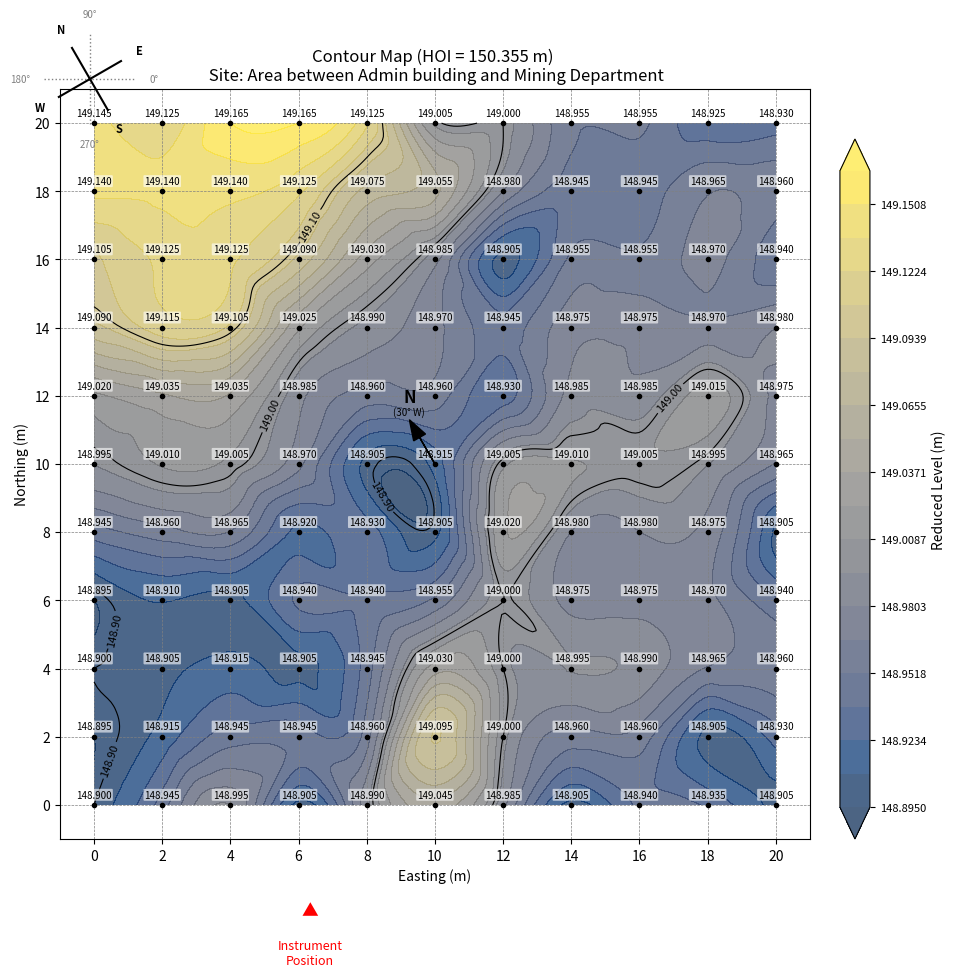

Here is the Python script that generated this plot:
import numpy as np
import matplotlib.pyplot as plt
import math
from scipy.interpolate import griddata # Import for smoothing contours

# --- Input Data ---
staff_readings_list = [
    [1.210, 1.230, 1.190, 1.190, 1.230, 1.350, 1.355, 1.400, 1.400, 1.430, 1.425],
    [1.215, 1.215, 1.215, 1.230, 1.280, 1.300, 1.375, 1.410, 1.410, 1.390, 1.395],
    [1.250, 1.230, 1.230, 1.265, 1.325, 1.370, 1.450, 1.400, 1.400, 1.385, 1.415],
    [1.265, 1.240, 1.250, 1.330, 1.365, 1.385, 1.410, 1.380, 1.380, 1.385, 1.375],
    [1.335, 1.320, 1.320, 1.370, 1.395, 1.395, 1.425, 1.370, 1.370, 1.340, 1.380],
    [1.360, 1.345, 1.350, 1.385, 1.450, 1.440, 1.350, 1.345, 1.350, 1.360, 1.390],
    [1.410, 1.395, 1.390, 1.435, 1.425, 1.450, 1.335, 1.375, 1.375, 1.380, 1.450],
    [1.460, 1.445, 1.450, 1.415, 1.415, 1.400, 1.355, 1.380, 1.380, 1.385, 1.415],
    [1.455, 1.450, 1.440, 1.450, 1.410, 1.325, 1.355, 1.360, 1.365, 1.390, 1.395],
    [1.460, 1.440, 1.410, 1.410, 1.395, 1.260, 1.355, 1.395, 1.395, 1.450, 1.425],
    [1.455, 1.410, 1.360, 1.450, 1.365, 1.310, 1.370, 1.450, 1.415, 1.420, 1.450]
]
HOI = 150.355  # Height of Instrument (m)
grid_spacing = 2  # meters
grid_dimension = 20 # meters

# --- Data Preparation ---
flipped = np.flipud(staff_readings_list)
staff_readings = np.array(flipped)

# --- Calculations ---
rl_values = HOI - staff_readings
num_points_y, num_points_x = staff_readings.shape
x_coords = np.linspace(0, grid_dimension, num_points_x)
y_coords = np.linspace(0, grid_dimension, num_points_y)
X_orig, Y_orig = np.meshgrid(x_coords, y_coords)

# --- Interpolation for Smoothing ---
points = np.array([X_orig.ravel(), Y_orig.ravel()]).T
values = rl_values.ravel()
grid_x_fine, grid_y_fine = np.mgrid[0:grid_dimension:200j, 0:grid_dimension:200j]
print("Interpolating data for smoother contours...")
grid_z_fine = griddata(points, values, (grid_x_fine, grid_y_fine), method='cubic')

# --- Plotting ---
print("Generating contour map...")

# Define figure size
fig, ax = plt.subplots(figsize=(10, 10)) # Slightly larger figure to accommodate colorbar

# Set background color to white
fig.patch.set_facecolor('white')
ax.patch.set_facecolor('white')

# Define contour levels
min_rl = np.nanmin(rl_values)
max_rl = np.nanmax(rl_values)
# Use more levels for smoother color filling
num_color_levels = 20
color_levels = np.linspace(min_rl, max_rl, num_color_levels)
# Levels for contour lines can be the same as before or fewer
line_contour_levels = np.arange(np.floor(min_rl * 10) / 10, np.ceil(max_rl * 10) / 10 + 0.1, 0.1) # e.g., every 0.1m

print(f"Calculated RL Range: {min_rl:.3f}m to {max_rl:.3f}m")
print(f"Using Line Contour Levels: {line_contour_levels}")

# --- Add Subtle Color Background ---
# Choose a colormap: e.g., 'viridis', 'cividis', 'Blues', 'Greens', 'YlGnBu', 'terrain'
colormap = 'cividis' # Perceptually uniform, good for data
# Or try 'terrain' for a more traditional map look: colormap = 'terrain'

# Plot filled contours
CF = ax.contourf(grid_x_fine, grid_y_fine, grid_z_fine,
                 levels=color_levels, # Use more levels for smooth color
                 cmap=colormap,
                 alpha=0.7, # Make colors semi-transparent
                 extend='both') # Extend colors beyond min/max levels if needed

# Plot the contour LINES on top of the fill
CS = ax.contour(grid_x_fine, grid_y_fine, grid_z_fine,
                levels=line_contour_levels, # Use defined levels for lines
                colors='black', # Make lines black for contrast
                linewidths=0.8) # Slightly thinner lines

# Add labels to the contour lines
ax.clabel(CS, inline=True, fontsize=8, fmt='%1.2f', colors='black')

# Plot the ORIGINAL grid points and their RL values
for i in range(num_points_y):
    for j in range(num_points_x):
        ax.plot(x_coords[j], y_coords[i], 'ko', markersize=3) # Black points
        if i < rl_values.shape[0] and j < rl_values.shape[1]:
             ax.text(x_coords[j], y_coords[i] + 0.15, f'{rl_values[i, j]:.3f}',
                     ha='center', va='bottom', fontsize=7, color='black', # Use black text
                     bbox=dict(boxstyle='round,pad=0.1', fc='white', ec='none', alpha=0.6)) # Optional white background for text

# --- Add North Arrow (Centered) ---
arrow_base_x = 10
arrow_base_y = 10
arrow_length = 1.5
north_angle_deg_from_vertical_west = 30
north_angle_deg = 90 + north_angle_deg_from_vertical_west
north_angle_rad = math.radians(north_angle_deg)
arrow_dx = arrow_length * math.cos(north_angle_rad)
arrow_dy = arrow_length * math.sin(north_angle_rad)
ax.arrow(arrow_base_x, arrow_base_y, arrow_dx, arrow_dy,
         head_width=0.4, head_length=0.6, fc='black', ec='black',
         length_includes_head=True, zorder=10)
label_offset = 0.4
label_x = arrow_base_x + arrow_dx
label_y = arrow_base_y + arrow_dy + label_offset
ax.text(label_x, label_y, 'N', fontsize=12, fontweight='bold',
        ha='center', va='bottom', zorder=10)
ax.text(label_x, label_y, f"({north_angle_deg_from_vertical_west}° W)",
        fontsize=7, ha='center', va='top', zorder=10)

# --- Formatting Main Plot Area ---
ax.set_xticks(x_coords)
ax.set_yticks(y_coords)
ax.grid(True, which='both', linestyle='--', linewidth=0.5, color='grey')
ax.set_xlabel("Easting (m)")
ax.set_ylabel("Northing (m)")
ax.set_title(f"Contour Map (HOI = {HOI:.3f} m) \n Site: Area between Admin building and Mining Department")
ax.set_aspect('equal', adjustable='box')
ax.set_xlim(-grid_spacing / 2, grid_dimension + grid_spacing / 2)
ax.set_ylim(-grid_spacing / 2, grid_dimension + grid_spacing / 2)



# --- Add Instrument Symbol OUTSIDE Axes ---
# Adjust layout to make space at the bottom and right (for colorbar)
plt.subplots_adjust(bottom=0.15, top=0.9, right=0.85, left=0.1)
fig.text(0.35, 0.05, "Instrument\nPosition", ha='center', va='top', fontsize=9, color='red')
fig.text(0.35, 0.07, u"▲", ha='center', va='bottom', fontsize=12, color='red')

# --- Add Rotated Cardinal Direction Rose with Degrees ---
# Create a small inset axes in the top-left corner (moved from top-right for colorbar)
ax_rose = fig.add_axes([0.08, 0.86, 0.1, 0.1]) # Position near top LEFT, slightly larger
ax_rose.axis('off')

center_x, center_y = 0.5, 0.5
arm_len = 0.30 # Shorter arms
label_dist = arm_len + 0.18 # Distance for N,E,S,W labels
ref_len = arm_len + 0.08 # Length for reference cross
degree_dist = ref_len + 0.12 # Distance for degree labels

# 1. Draw Reference Cross (aligned with map grid)
ax_rose.plot([center_x - ref_len, center_x + ref_len], [center_y, center_y],
             color='grey', linestyle=':', lw=1) # Horizontal (Map East-West)
ax_rose.plot([center_x, center_x], [center_y - ref_len, center_y + ref_len],
             color='grey', linestyle=':', lw=1) # Vertical (Map North-South)

# 2. Add Degree Labels for Reference Cross
ax_rose.text(center_x + degree_dist, center_y, '0°', color='grey', fontsize=7, ha='left', va='center') # East
ax_rose.text(center_x, center_y + degree_dist, '90°', color='grey', fontsize=7, ha='center', va='bottom') # North
ax_rose.text(center_x - degree_dist, center_y, '180°', color='grey', fontsize=7, ha='right', va='center') # West
ax_rose.text(center_x, center_y - degree_dist, '270°', color='grey', fontsize=7, ha='center', va='top') # South


# 3. Define True Cardinal Directions (Angles from Map +X axis)
directions = { 'N': 120, 'E': 30, 'S': -60, 'W': 210 }

# 4. Draw Rotated Arms and Labels
for label, angle_deg in directions.items():
    angle_rad = math.radians(angle_deg)
    # Arm endpoint
    end_x = center_x + arm_len * math.cos(angle_rad)
    end_y = center_y + arm_len * math.sin(angle_rad)
    # Label position
    lab_x = center_x + label_dist * math.cos(angle_rad)
    lab_y = center_y + label_dist * math.sin(angle_rad)

    # Draw arm
    ax_rose.plot([center_x, end_x], [center_y, end_y], 'k-', lw=1.5)
    # Draw label
    ax_rose.text(lab_x, lab_y, label, ha='center', va='center', fontsize=8, fontweight='bold')


# --- Add Colorbar ---
# Position the colorbar axes to the right of the main plot
# [left, bottom, width, height] in figure coordinates
cbar_ax = fig.add_axes([0.88, 0.15, 0.03, 0.7]) # Right side, adjust position as needed
cbar = fig.colorbar(CF, cax=cbar_ax)
cbar.set_label('Reduced Level (m)')
cbar.ax.tick_params(labelsize=8)

# --- SAVE FIGURE ---
# **Important:** Add this line BEFORE plt.show()
output_filename = 'contour_map_group8_admin_mining.svg'
fig.savefig(output_filename, format='svg', bbox_inches='tight')
print(f"Map saved as SVG: {output_filename}")

# Display the plot
plt.show()


print("\n--- Reduced Levels (RLs) Grid (Original Data - Flipped Input) ---")
# Print the RL values in a grid format for reference
print("   ", end="")
for x in x_coords:
    print(f"{x:6.1f}m", end=" ")
print("\n" + "-" * (8 * num_points_x + 4))
for i in range(num_points_y):
    print(f"{y_coords[i]:4.1f}m|", end="")
    for j in range(num_points_x):
        print(f"{rl_values[i, j]:7.3f}", end=" ")
    print()